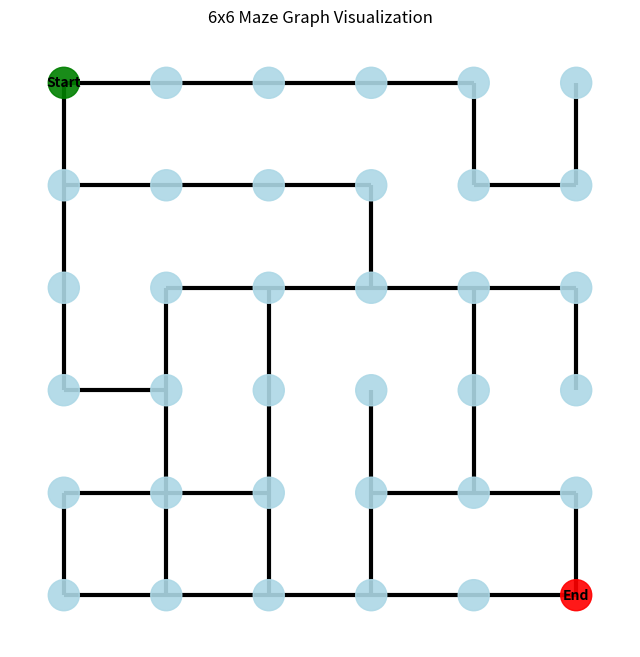

The matplotlib source for this figure:
import json
import networkx as nx
import matplotlib.pyplot as plt


import json
import networkx as nx
import matplotlib.pyplot as plt

# The JSON data (you would normally read this from a file)
json_data = """
{
  "graph_name": "6x6 Explicit Maze Graph",
  "directed": false,
  "size": "6x6",
  "start_node": "0_0",
  "end_node": "5_5",
  "nodes": [

    {"id": "0_0", "type": "start"}, {"id": "0_1"}, {"id": "0_2"}, {"id": "0_3"}, {"id": "0_4"}, {"id": "0_5"},

    {"id": "1_0"}, {"id": "1_1"}, {"id": "1_2"}, {"id": "1_3"}, {"id": "1_4"}, {"id": "1_5"},

    {"id": "2_0"}, {"id": "2_1"}, {"id": "2_2"}, {"id": "2_3"}, {"id": "2_4"}, {"id": "2_5"},

    {"id": "3_0"}, {"id": "3_1"}, {"id": "3_2"}, {"id": "3_3"}, {"id": "3_4"}, {"id": "3_5"},

    {"id": "4_0"}, {"id": "4_1"}, {"id": "4_2"}, {"id": "4_3"}, {"id": "4_4"}, {"id": "4_5"},

    {"id": "5_0"}, {"id": "5_1"}, {"id": "5_2"}, {"id": "5_3"}, {"id": "5_4"}, {"id": "5_5", "type": "end"}
  ],
  "edges": [
    {"source": "0_0", "target": "0_1", "weight": 1}, {"source": "0_1", "target": "0_2", "weight": 1},
    {"source": "0_2", "target": "0_3", "weight": 1}, {"source": "0_3", "target": "0_4", "weight": 1},
    {"source": "0_4", "target": "1_4", "weight": 1}, {"source": "0_5", "target": "1_5", "weight": 1},
    {"source": "1_0", "target": "1_1", "weight": 1}, {"source": "1_1", "target": "1_2", "weight": 1},
    {"source": "1_2", "target": "1_3", "weight": 1}, {"source": "1_3", "target": "2_3", "weight": 1},
    {"source": "1_4", "target": "1_5", "weight": 1},
    {"source": "2_0", "target": "3_0", "weight": 1}, {"source": "2_1", "target": "2_2", "weight": 1},
    {"source": "2_2", "target": "2_3", "weight": 1}, {"source": "2_3", "target": "2_4", "weight": 1},
    {"source": "2_4", "target": "2_5", "weight": 1}, {"source": "2_5", "target": "3_5", "weight": 1},
    {"source": "3_0", "target": "3_1", "weight": 1}, {"source": "3_1", "target": "4_1", "weight": 1},
    {"source": "3_2", "target": "4_2", "weight": 1}, {"source": "3_3", "target": "4_3", "weight": 1},
    {"source": "3_4", "target": "4_4", "weight": 1},
    {"source": "4_0", "target": "4_1", "weight": 1}, {"source": "4_0", "target": "5_0", "weight": 1},
    {"source": "4_1", "target": "4_2", "weight": 1}, {"source": "4_3", "target": "4_4", "weight": 1},
    {"source": "4_3", "target": "5_3", "weight": 1}, {"source": "4_4", "target": "4_5", "weight": 1},
    {"source": "4_5", "target": "5_5", "weight": 1},
    {"source": "5_0", "target": "5_1", "weight": 1}, {"source": "5_1", "target": "5_2", "weight": 1},
    {"source": "5_2", "target": "5_3", "weight": 1}, {"source": "5_3", "target": "5_4", "weight": 1},
    {"source": "5_4", "target": "5_5", "weight": 1},
    {"source": "0_0", "target": "1_0", "weight": 1},
    {"source": "1_0", "target": "2_0", "weight": 1},
    {"source": "2_1", "target": "3_1", "weight": 1}, {"source": "2_2", "target": "3_2", "weight": 1},
    {"source": "2_4", "target": "3_4", "weight": 1},
    {"source": "3_3", "target": "4_3", "weight": 1},
    {"source": "4_1", "target": "5_1", "weight": 1}, {"source": "4_2", "target": "5_2", "weight": 1}
  ]
}
"""
data = json.loads(json_data)
G = nx.Graph()

# Build the graph (same as before)
for node in data["nodes"]:
    G.add_node(node["id"], **{k: v for k, v in node.items() if k != "id"})
for edge in data["edges"]:
    G.add_edge(edge["source"], edge["target"], **{k: v for k, v in edge.items() if k not in ["source", "target"]})

print("NetworkX Graph successfully loaded.")
print(f"Nodes: {len(G.nodes)}. Edges: {len(G.edges)}")

# --- CRITICAL: MANUAL POSITIONING FOR GRID LAYOUT ---
pos = {}
for node_id in G.nodes():
    r, c = map(int, node_id.split('_'))
    # (c, -r) maps (column, -row) so that:
    # 1. Columns become the X-axis
    # 2. Row 0 is at the top (highest Y-value)
    pos[node_id] = (c, -r) 

# --- Visualization ---

# Identify special nodes for different colors
start_node = data["start_node"]
end_node = data["end_node"]
node_colors = ['green' if n == start_node else 'red' if n == end_node else 'lightblue' for n in G.nodes()]

plt.figure(figsize=(8, 8)) # Make the plot square

# 1. Draw Nodes
nx.draw_networkx_nodes(
    G, pos,
    node_color=node_colors,
    node_size=500, # Smaller nodes for a grid
    alpha=0.9
)

# 2. Draw Edges (the paths)
nx.draw_networkx_edges(
    G, pos,
    edge_color='black',
    width=3
)

# 3. Add Node Labels (The R_C IDs)
# We draw node labels only for start/end to keep the maze clean
label_pos = {n: (x, y + 0.1) for n, (x, y) in pos.items()} # Slightly offset label
nx.draw_networkx_labels(
    G, pos, 
    labels={start_node: 'Start', end_node: 'End'}, 
    font_size=10, 
    font_weight='bold'
)

plt.title("6x6 Maze Graph Visualization")
plt.axis('equal') # Important for grid aspect ratio
plt.axis('off')
plt.show()
